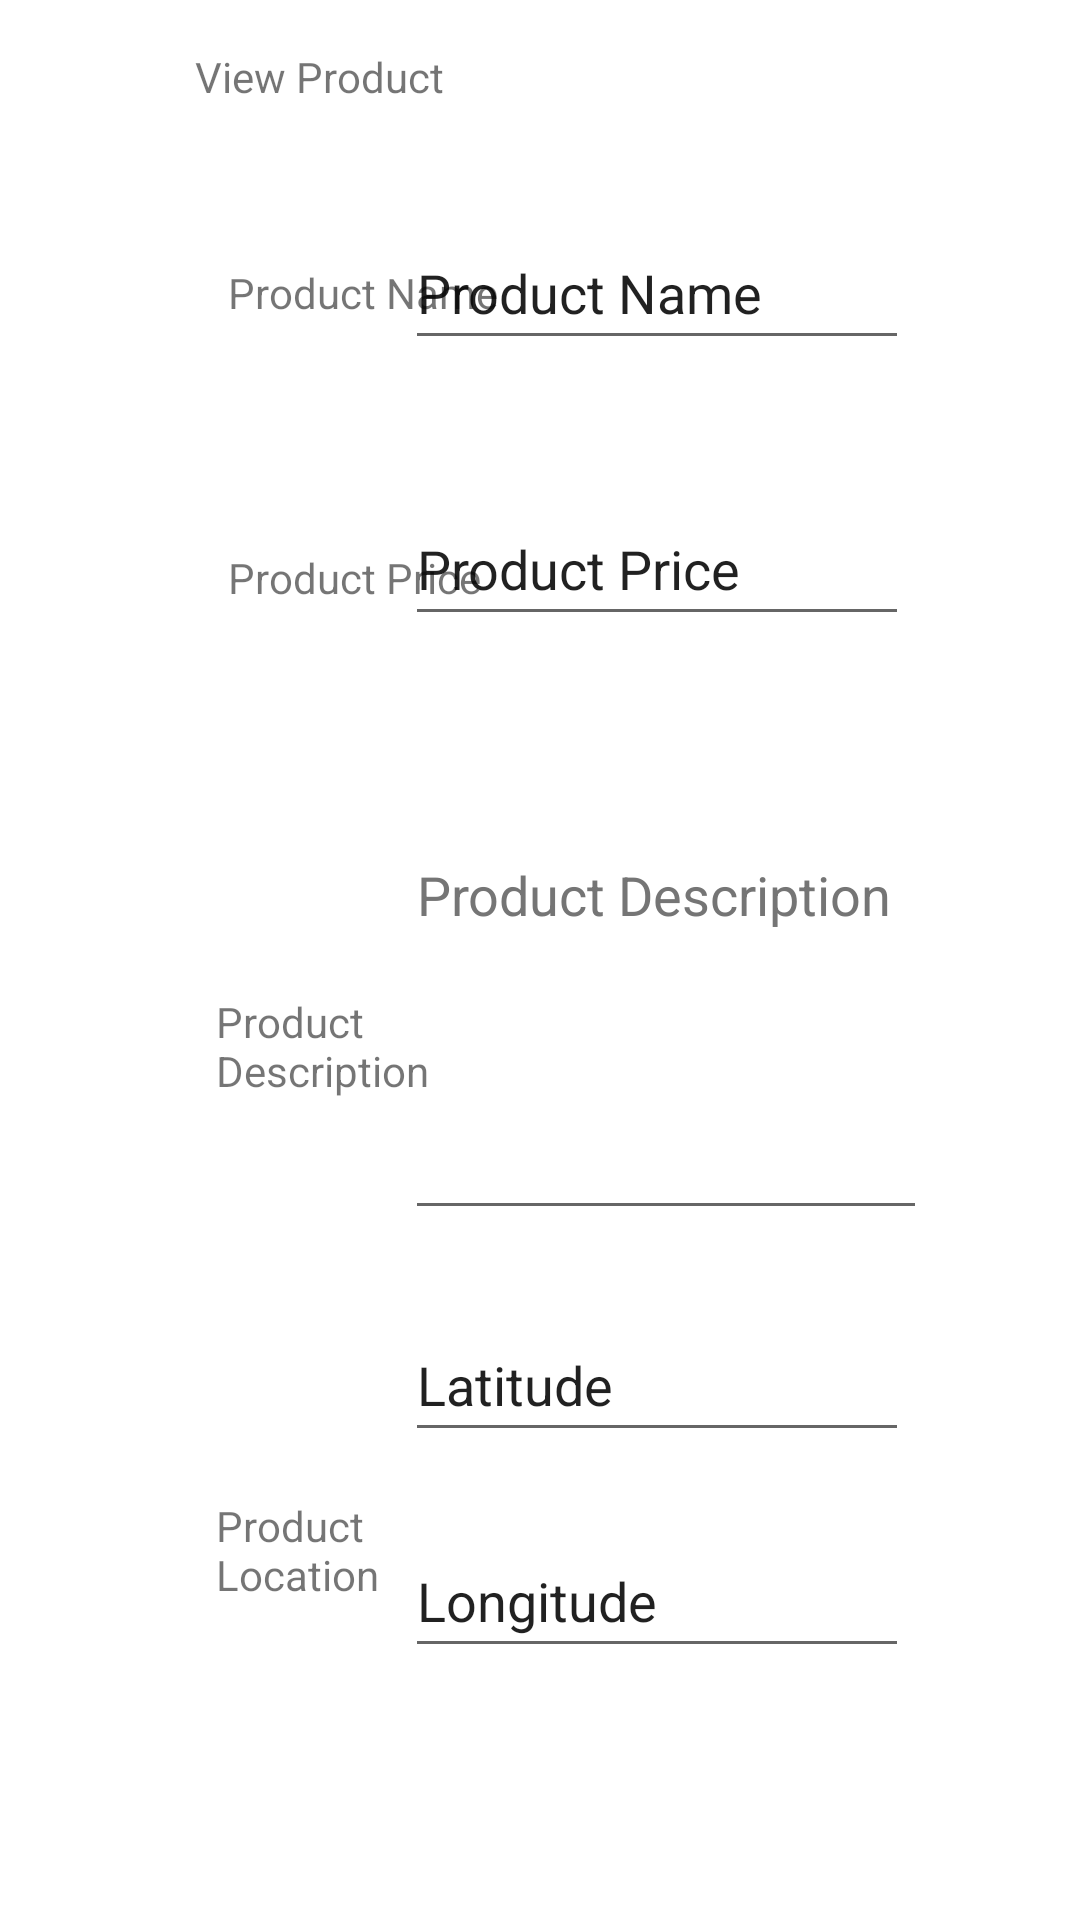

Layout XML and referenced resources for this Android screen:
<!-- AndroidManifest.xml: application theme Theme.LAB_1_2 -->
<!-- res/layout/activity_product_info.xml -->
<?xml version="1.0" encoding="utf-8"?>
<androidx.constraintlayout.widget.ConstraintLayout xmlns:android="http://schemas.android.com/apk/res/android"
    xmlns:app="http://schemas.android.com/apk/res-auto"
    xmlns:tools="http://schemas.android.com/tools"
    android:layout_width="match_parent"
    android:layout_height="match_parent"
    tools:context=".ProductInfo">

        <TextView
            android:id="@+id/txtAddProducts"
            android:layout_width="wrap_content"
            android:layout_height="wrap_content"
            android:layout_marginTop="16dp"
            android:layout_marginEnd="212dp"
            android:text="@string/view_product"
            app:layout_constraintEnd_toEndOf="parent"
            app:layout_constraintTop_toTopOf="parent" />

        <EditText
            android:id="@+id/updateProductName"
            android:layout_width="168dp"
            android:layout_height="48dp"
            android:layout_marginTop="37dp"
            android:layout_marginEnd="57dp"
            android:ems="10"
            android:importantForAutofill="no"
            android:inputType="textPersonName"
            android:text="@string/product_name"
            app:layout_constraintEnd_toEndOf="parent"
            app:layout_constraintTop_toBottomOf="@+id/txtAddProducts"
            tools:ignore="DuplicateSpeakableTextCheck" />

        <EditText
            android:id="@+id/updateProductPrice"
            android:layout_width="168dp"
            android:layout_height="48dp"
            android:layout_marginTop="44dp"
            android:layout_marginEnd="57dp"
            android:ems="10"
            android:importantForAutofill="no"
            android:inputType="textPersonName"
            android:text="@string/product_price"
            app:layout_constraintEnd_toEndOf="parent"
            app:layout_constraintTop_toBottomOf="@+id/updateProductName"
            tools:ignore="DuplicateSpeakableTextCheck" />

        <EditText
            android:id="@+id/updateProductDesc"
            android:layout_width="174dp"
            android:layout_height="134dp"
            android:layout_marginTop="64dp"
            android:layout_marginEnd="51dp"
            android:ems="10"
            android:gravity="start|top"
            android:hint="@string/product_description"
            android:importantForAutofill="no"
            android:inputType="textMultiLine"
            android:textColorHint="#757575"
            app:layout_constraintEnd_toEndOf="parent"
            app:layout_constraintTop_toBottomOf="@+id/updateProductPrice"
            tools:ignore="DuplicateSpeakableTextCheck,DuplicateSpeakableTextCheck" />

        <TextView
            android:id="@+id/txtLocation"
            android:layout_width="97dp"
            android:layout_height="42dp"
            android:layout_marginStart="72dp"
            android:layout_marginTop="392dp"
            android:text="@string/product_location"
            app:layout_constraintStart_toStartOf="parent"
            app:layout_constraintTop_toBottomOf="@+id/txtProductName" />

        <TextView
            android:id="@+id/txtProductPrice"
            android:layout_width="wrap_content"
            android:layout_height="wrap_content"
            android:layout_marginStart="76dp"
            android:layout_marginTop="76dp"
            android:text="@string/product_price"
            app:layout_constraintStart_toStartOf="parent"
            app:layout_constraintTop_toBottomOf="@+id/txtProductName" />

        <TextView
            android:id="@+id/txtProductDesc"
            android:layout_width="97dp"
            android:layout_height="42dp"
            android:layout_marginStart="72dp"
            android:layout_marginTop="224dp"
            android:text="@string/product_description"
            app:layout_constraintStart_toStartOf="parent"
            app:layout_constraintTop_toBottomOf="@+id/txtProductName" />

        <TextView
            android:id="@+id/txtProductName"
            android:layout_width="wrap_content"
            android:layout_height="wrap_content"
            android:layout_marginStart="76dp"
            android:layout_marginTop="88dp"
            android:text="@string/product_name"
            app:layout_constraintStart_toStartOf="parent"
            app:layout_constraintTop_toTopOf="parent" />

        <EditText
            android:id="@+id/updateLat"
            android:layout_width="168dp"
            android:layout_height="48dp"
            android:layout_marginTop="26dp"
            android:layout_marginEnd="57dp"
            android:ems="10"
            android:importantForAutofill="no"
            android:inputType="textPersonName"
            android:text="@string/latitude"
            app:layout_constraintEnd_toEndOf="parent"
            app:layout_constraintTop_toBottomOf="@+id/updateProductDesc"
            tools:ignore="DuplicateSpeakableTextCheck" />

        <EditText
            android:id="@+id/updateLong"
            android:layout_width="168dp"
            android:layout_height="48dp"
            android:layout_marginTop="24dp"
            android:layout_marginEnd="57dp"
            android:ems="10"
            android:importantForAutofill="no"
            android:inputType="textPersonName"
            android:text="@string/longitude"
            app:layout_constraintEnd_toEndOf="parent"
            app:layout_constraintTop_toBottomOf="@+id/updateLat"
            tools:ignore="DuplicateSpeakableTextCheck" />

        <Button
            android:id="@+id/btnUpdateProduct"
            android:layout_width="117dp"
            android:layout_height="51dp"
            android:layout_marginStart="137dp"
            android:layout_marginTop="104dp"
            android:layout_marginEnd="157dp"
            android:text="@string/update_product"
            app:layout_constraintEnd_toEndOf="parent"
            app:layout_constraintHorizontal_bias="0.519"
            app:layout_constraintStart_toStartOf="parent"
            app:layout_constraintTop_toBottomOf="@+id/updateLong" />

        <Button
            android:id="@+id/btnDeleteProduct"
            android:layout_width="117dp"
            android:layout_height="51dp"
            android:layout_marginStart="137dp"
            android:layout_marginTop="176dp"
            android:layout_marginEnd="157dp"
            android:text="@string/delete_product"
            app:layout_constraintEnd_toEndOf="parent"
            app:layout_constraintHorizontal_bias="0.519"
            app:layout_constraintStart_toStartOf="parent"
            app:layout_constraintTop_toBottomOf="@+id/updateLong" />

</androidx.constraintlayout.widget.ConstraintLayout>
<!-- resources referenced by this layout -->
<resources>
  <string name="delete_product">Delete Product</string>
  <string name="latitude">Latitude</string>
  <string name="longitude">Longitude</string>
  <string name="product_description">Product Description</string>
  <string name="product_location">Product Location</string>
  <string name="product_name">Product Name</string>
  <string name="product_price">Product Price</string>
  <string name="update_product">Update Product</string>
  <string name="view_product">View Product</string>
  <style name="Theme.LAB_1_2" parent="Theme.MaterialComponents.DayNight.DarkActionBar">
          
          <item name="colorPrimary">@color/purple_500</item>
          <item name="colorPrimaryVariant">@color/purple_700</item>
          <item name="colorOnPrimary">@color/white</item>
          
          <item name="colorSecondary">@color/teal_200</item>
          <item name="colorSecondaryVariant">@color/teal_700</item>
          <item name="colorOnSecondary">@color/black</item>
          
          <item name="android:statusBarColor" tools:targetApi="l">?attr/colorPrimaryVariant</item>
          
      </style>
  <!-- not gathered from this repository: default colours our renderer supplied (Android Studio template values) -->
  <color name="purple_500">#FF6200EE</color>
  <color name="purple_700">#FF3700B3</color>
  <color name="teal_200">#FF03DAC5</color>
  <color name="teal_700">#FF018786</color>
  <color name="black">#FF000000</color>
  <color name="white">#FFFFFFFF</color>
</resources>
